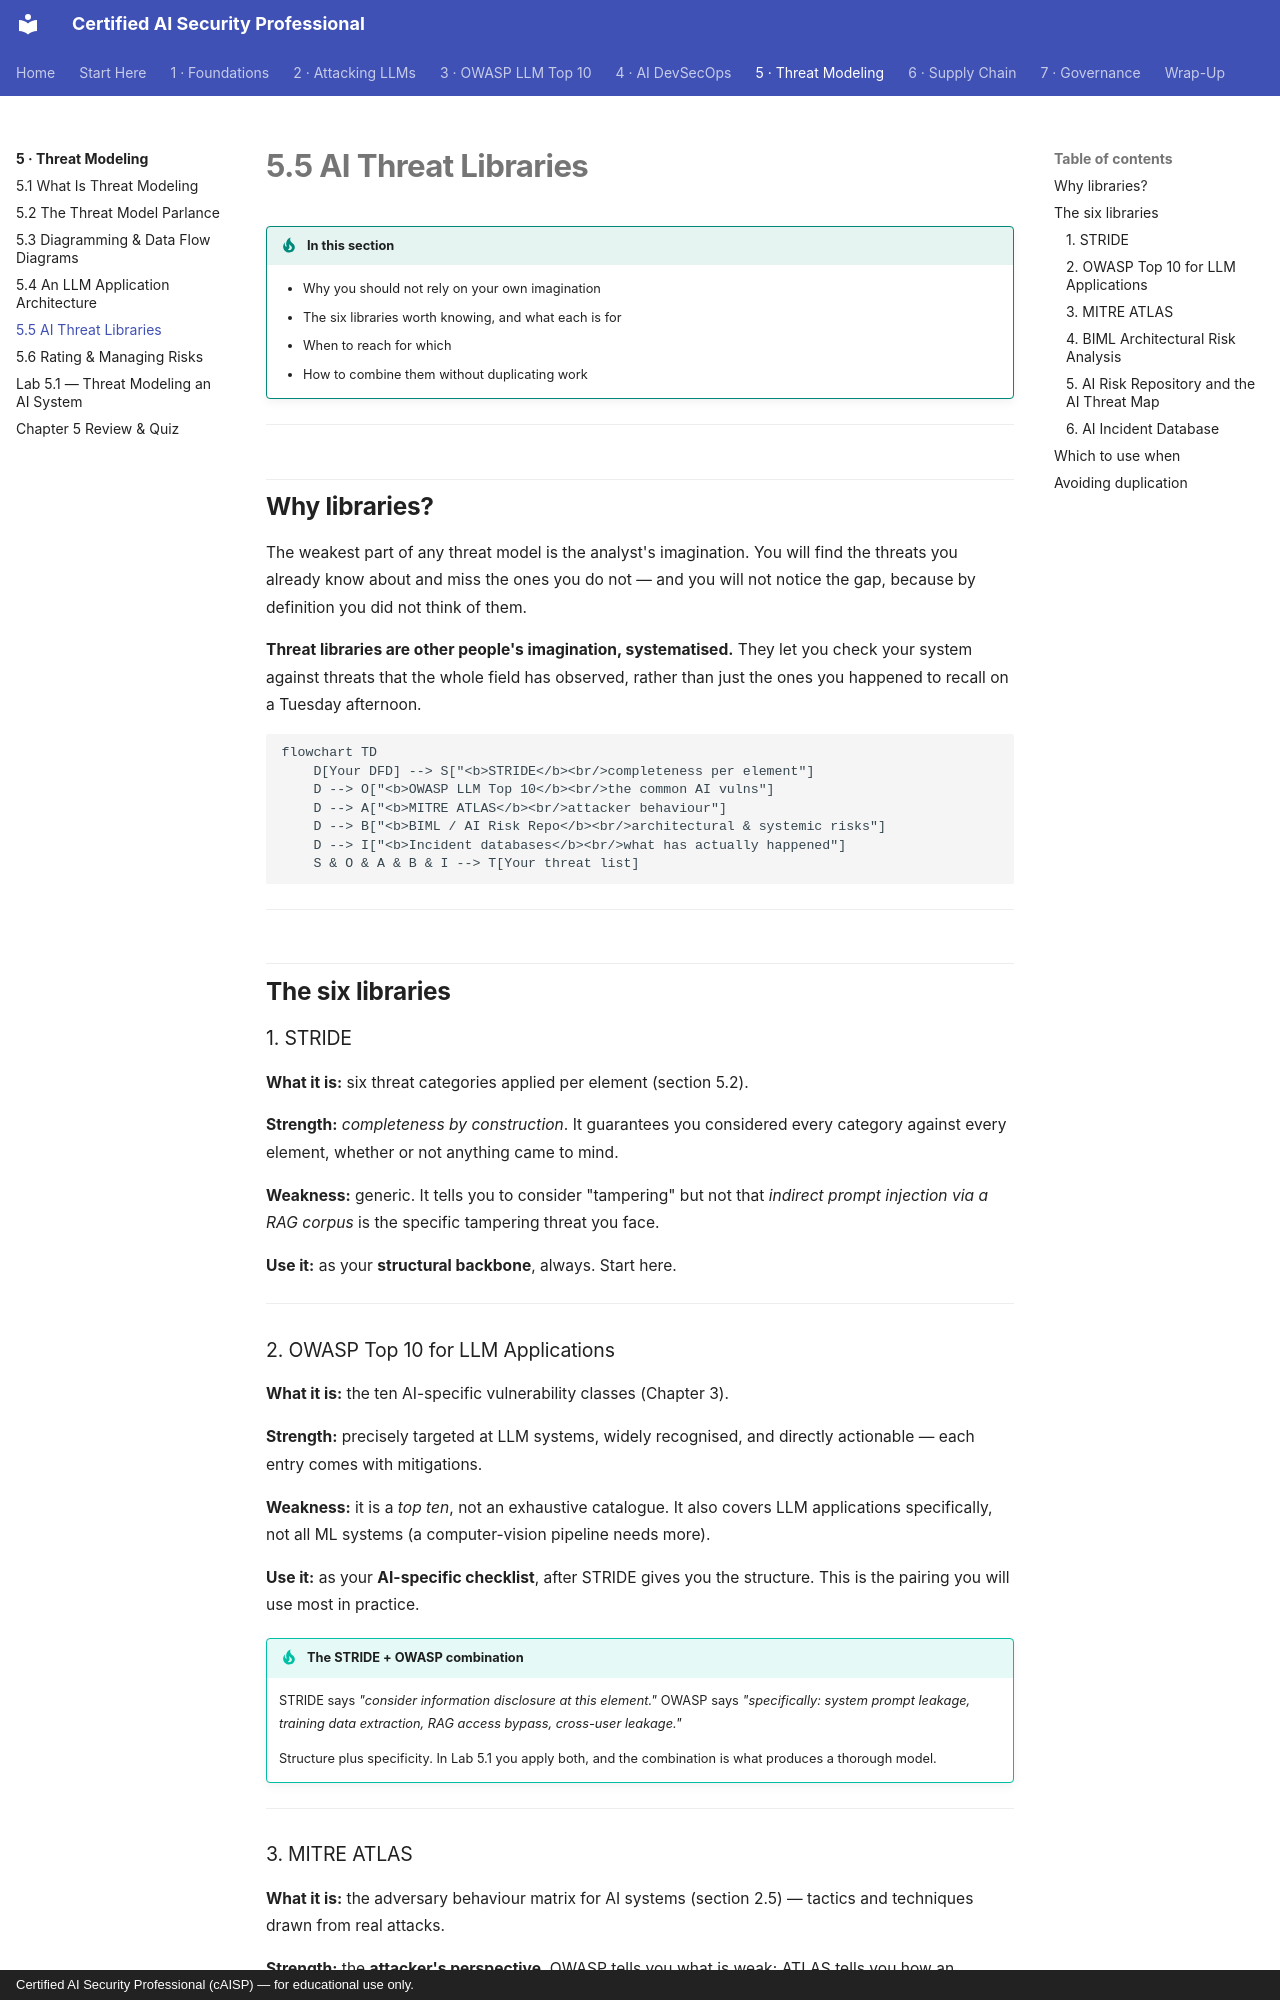

repository: def-SaYaN/Certified-AI-Security-Professional · page: chapter-05/05-threat-libraries/index.html · generator: mkdocs · copyright: Certified AI Security Professional (cAISP) — for educational use only.

---
tags:
  - Chapter 5
  - Threat Modeling
---

# 5.5 AI Threat Libraries

!!! objective "In this section"
    - Why you should not rely on your own imagination
    - The six libraries worth knowing, and what each is for
    - When to reach for which
    - How to combine them without duplicating work

---

## Why libraries?

The weakest part of any threat model is the analyst's imagination. You will find the threats you
already know about and miss the ones you do not — and you will not notice the gap, because by
definition you did not think of them.

**Threat libraries are other people's imagination, systematised.** They let you check your system
against threats that the whole field has observed, rather than just the ones you happened to recall
on a Tuesday afternoon.

```mermaid
flowchart TD
    D[Your DFD] --> S["<b>STRIDE</b><br/>completeness per element"]
    D --> O["<b>OWASP LLM Top 10</b><br/>the common AI vulns"]
    D --> A["<b>MITRE ATLAS</b><br/>attacker behaviour"]
    D --> B["<b>BIML / AI Risk Repo</b><br/>architectural & systemic risks"]
    D --> I["<b>Incident databases</b><br/>what has actually happened"]
    S & O & A & B & I --> T[Your threat list]
```

---

## The six libraries

### 1. STRIDE

**What it is:** six threat categories applied per element (section 5.2).

**Strength:** *completeness by construction*. It guarantees you considered every category against
every element, whether or not anything came to mind.

**Weakness:** generic. It tells you to consider "tampering" but not that *indirect prompt injection
via a RAG corpus* is the specific tampering threat you face.

**Use it:** as your **structural backbone**, always. Start here.

---

### 2. OWASP Top 10 for LLM Applications

**What it is:** the ten AI-specific vulnerability classes (Chapter 3).

**Strength:** precisely targeted at LLM systems, widely recognised, and directly actionable — each
entry comes with mitigations.

**Weakness:** it is a *top ten*, not an exhaustive catalogue. It also covers LLM applications
specifically, not all ML systems (a computer-vision pipeline needs more).

**Use it:** as your **AI-specific checklist**, after STRIDE gives you the structure. This is the
pairing you will use most in practice.

!!! tip "The STRIDE + OWASP combination"
    STRIDE says *"consider information disclosure at this element."*
    OWASP says *"specifically: system prompt leakage, training data extraction, RAG access bypass,
    cross-user leakage."*

    Structure plus specificity. In Lab 5.1 you apply both, and the combination is what produces a
    thorough model.

---
